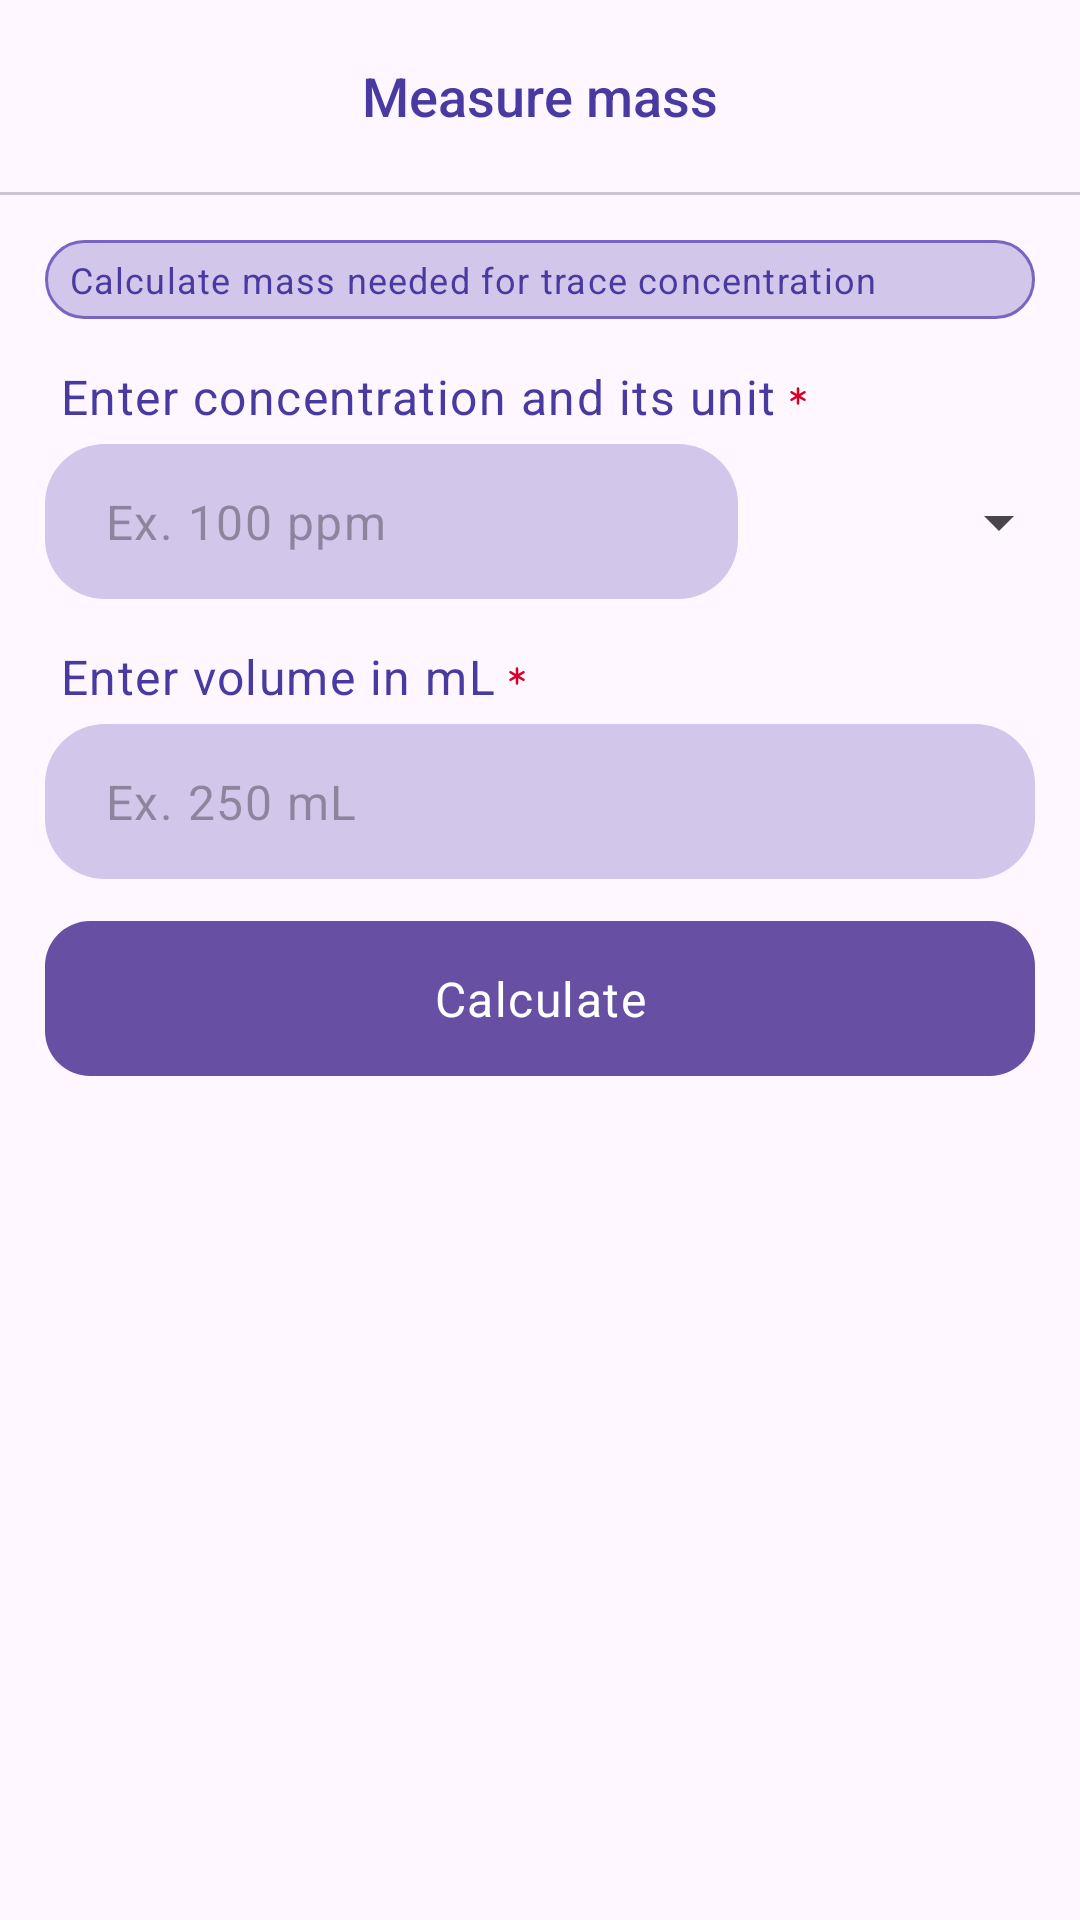

This screen was rendered from an Android layout file. Write that file and the resources it references.
<!-- AndroidManifest.xml: application theme Theme.ChemApp -->
<!-- res/layout/measure_mass.xml -->
<?xml version="1.0" encoding="utf-8"?>
<androidx.constraintlayout.widget.ConstraintLayout
    xmlns:android="http://schemas.android.com/apk/res/android"
    xmlns:app="http://schemas.android.com/apk/res-auto"
    xmlns:tools="http://schemas.android.com/tools"
    android:layout_width="match_parent"
    android:layout_height="match_parent"
    tools:context=".MeasureMass"
    android:id="@+id/main">

    <com.google.android.material.appbar.MaterialToolbar
        app:layout_constraintTop_toTopOf="parent"
        app:layout_constraintStart_toStartOf="parent"
        android:id="@+id/navigation"
        android:layout_width="match_parent"
        android:layout_height="wrap_content"
        android:elevation="4dp"
        app:title="@string/measure_mass_title"
        app:titleTextColor="@color/primary"
        app:navigationIcon="@drawable/arrow_left"
        app:navigationIconTint="@color/primary"
        app:titleTextAppearance="@style/Toolbar.TitleText"
        app:titleCentered="true"
        />

    <com.google.android.material.divider.MaterialDivider
        android:id="@+id/divider"
        app:layout_constraintStart_toStartOf="@id/navigation"
        app:layout_constraintTop_toBottomOf="@id/navigation"
        android:layout_width="match_parent"
        android:layout_height="wrap_content"
        />


    <ScrollView
        android:id="@+id/scroll"
        app:layout_constraintStart_toStartOf="parent"
        app:layout_constraintEnd_toEndOf="parent"
        app:layout_constraintBottom_toBottomOf="parent"
        app:layout_constraintTop_toBottomOf="@id/divider"
        android:layout_width="0dp"
        android:layout_height="0dp">
        <LinearLayout
            android:orientation="vertical"
            android:layout_width="match_parent"
            android:layout_height="wrap_content"
            android:paddingVertical="15dp"
            android:paddingHorizontal="15dp">

            <LinearLayout
                android:id="@+id/tip"
                android:background="@drawable/tip_border"
                android:layout_width="match_parent"
                android:layout_height="wrap_content"
                android:orientation="horizontal"
                android:gravity="center_vertical"
                android:paddingVertical="5dp"
                android:paddingHorizontal="8dp">
                <TextView
                    style="@style/TipText"
                    app:drawableStartCompat="@drawable/info"
                    android:text="@string/tip_text_mass"/>
            </LinearLayout>

            <LinearLayout
                android:layout_marginTop="15dp"
                android:layout_width="match_parent"
                android:layout_height="wrap_content"
                android:orientation="vertical">
                <TextView
                    android:layout_width="wrap_content"
                    android:layout_height="wrap_content"
                    style="@style/LabelText"
                    android:text="@string/concentration_input_label"
                    app:drawableEndCompat="@drawable/required_asterisk"
                    android:drawablePadding="2dp"
                    />
                <androidx.constraintlayout.widget.ConstraintLayout
                    android:layout_width="match_parent"
                    android:layout_height="wrap_content">

                    <EditText
                        style="@style/InputField"
                        android:importantForAutofill="no"
                        android:inputType="numberDecimal"
                        android:hint="@string/concentration_hint"
                        android:id="@+id/concentration"
                        android:layout_width="0dp"
                        android:layout_height="wrap_content"
                        android:layout_marginEnd="12dp"
                        app:layout_constraintEnd_toStartOf="@id/concentrationUnit"
                        app:layout_constraintStart_toStartOf="parent"
                        app:layout_constraintTop_toTopOf="parent"
                        app:layout_constraintWidth_percent="0.7" />
                    <Spinner
                        android:id="@+id/concentrationUnit"
                        android:layout_width="0dp"
                        android:layout_height="wrap_content"
                        app:layout_constraintEnd_toEndOf="parent"
                        app:layout_constraintStart_toEndOf="@id/concentration"
                        app:layout_constraintTop_toTopOf="parent"
                        app:layout_constraintBottom_toBottomOf="parent"
                        app:layout_constraintWidth_percent="0.3" />

                </androidx.constraintlayout.widget.ConstraintLayout>
            </LinearLayout>

            <LinearLayout
                android:layout_marginTop="15dp"
                android:layout_width="match_parent"
                android:layout_height="wrap_content"
                android:orientation="vertical">
                <TextView
                    android:layout_width="wrap_content"
                    android:layout_height="wrap_content"
                    style="@style/LabelText"
                    android:text="@string/volume_input_label"
                    app:drawableEndCompat="@drawable/required_asterisk"
                    android:drawablePadding="2dp"
                    />
                <androidx.constraintlayout.widget.ConstraintLayout
                    android:layout_width="match_parent"
                    android:layout_height="wrap_content">

                    <EditText
                        style="@style/InputField"
                        android:importantForAutofill="no"
                        android:inputType="number"
                        android:hint="@string/volume_hint"
                        android:id="@+id/volume"
                        android:layout_width="0dp"
                        android:layout_height="wrap_content"
                        app:layout_constraintStart_toStartOf="parent"
                        app:layout_constraintTop_toTopOf="parent"
                        app:layout_constraintWidth_percent="1" />

                </androidx.constraintlayout.widget.ConstraintLayout>
            </LinearLayout>

            <com.google.android.material.button.MaterialButton
                android:id="@+id/calculate"
                style="@style/PrimaryTextButton"
                android:layout_width="match_parent"
                android:layout_height="wrap_content"
                android:text="@string/calculate_text"/>
        </LinearLayout>
    </ScrollView>






</androidx.constraintlayout.widget.ConstraintLayout>
<!-- resources referenced by this layout -->
<resources>
  <color name="primary">#483AA0</color>
  <!-- drawable tip_border (drawable) -->
  <?xml version="1.0" encoding="utf-8"?>
  <shape xmlns:android="http://schemas.android.com/apk/res/android"
      android:shape="rectangle">
  
      
      <solid android:color="@color/primaryLight" />
  
      
      <stroke
          android:width="1dp"
          android:color="@color/md_theme_secondary" />
  
      
      <corners android:radius="170dp" />
  </shape>
  <string name="calculate_text">Calculate</string>
  <string name="concentration_hint">Ex. 100 ppm</string>
  <string name="concentration_input_label">Enter concentration and its unit</string>
  <string name="measure_mass_title">Measure mass</string>
  <string name="tip_text_mass">Calculate mass needed for trace concentration</string>
  <string name="volume_hint">Ex. 250 mL</string>
  <string name="volume_input_label">Enter volume in mL</string>
  <style name="InputField">
          <item name="android:textAppearance">@style/TextBodyLarge</item>
  
          <item name="android:paddingLeft">20dp</item>
          <item name="android:paddingRight">20dp</item>
          <item name="android:paddingTop">15dp</item>
          <item name="android:paddingBottom">15dp</item>
  
          <item name="android:background">@drawable/input_bg</item>
      </style>
  <style name="LabelText">
          <item name="android:textAppearance">@style/TextBodyLarge</item>
          <item name="android:textColor">@color/md_theme_primary</item>
  
          <item name="android:layout_marginBottom">5dp</item>
          <item name="android:paddingLeft">5dp</item>
          <item name="android:paddingRight">5dp</item>
      </style>
  <style name="PrimaryTextButton">
          <item name="android:textAppearance">@style/TextBodyLarge</item>
  
          <item name="android:paddingTop">15dp</item>
          <item name="android:paddingBottom">15dp</item>
          <item name="android:layout_marginTop">10dp</item>
          <item name="cornerRadius">15dp</item>
      </style>
  <style name="TipText">
          <item name="android:textAppearance">@style/TextBodySmall</item>
  
          <item name="android:drawablePadding">8dp</item>
          <item name="android:drawableTint">@color/md_theme_primary</item>
  
          <item name="android:textColor">@color/md_theme_primary</item>
  
          <item name="android:layout_width">wrap_content</item>
          <item name="android:layout_height">wrap_content</item>
          <item name="android:gravity">center_vertical</item>
      </style>
  <style name="Toolbar.TitleText" parent="TextAppearance.Widget.AppCompat.Toolbar.Title">
          <item name="android:textSize">18sp</item>
      </style>
  <style name="Theme.ChemApp" parent="Base.Theme.ChemApp" />
  <color name="colorError">#DB0028</color>
  <color name="primaryLight">#557965C1</color>
  <color name="md_theme_secondary">#7965C1</color>
  <style name="TextBodyLarge" parent="TextAppearance.Material3.BodyLarge">
      </style>
  <!-- drawable input_bg (drawable) -->
  <?xml version="1.0" encoding="utf-8"?>
  <shape xmlns:android="http://schemas.android.com/apk/res/android"
      android:shape="rectangle">
  
      
      <solid android:color="@color/primaryLight" />
  
      
      <corners android:radius="20dp" />
  </shape>
  <color name="md_theme_primary">#483AA0</color>
  <style name="TextBodySmall" parent="TextAppearance.Material3.BodySmall">
      </style>
  <style name="Base.Theme.ChemApp" parent="Theme.Material3.DayNight.NoActionBar">
          
          
      </style>
</resources>
